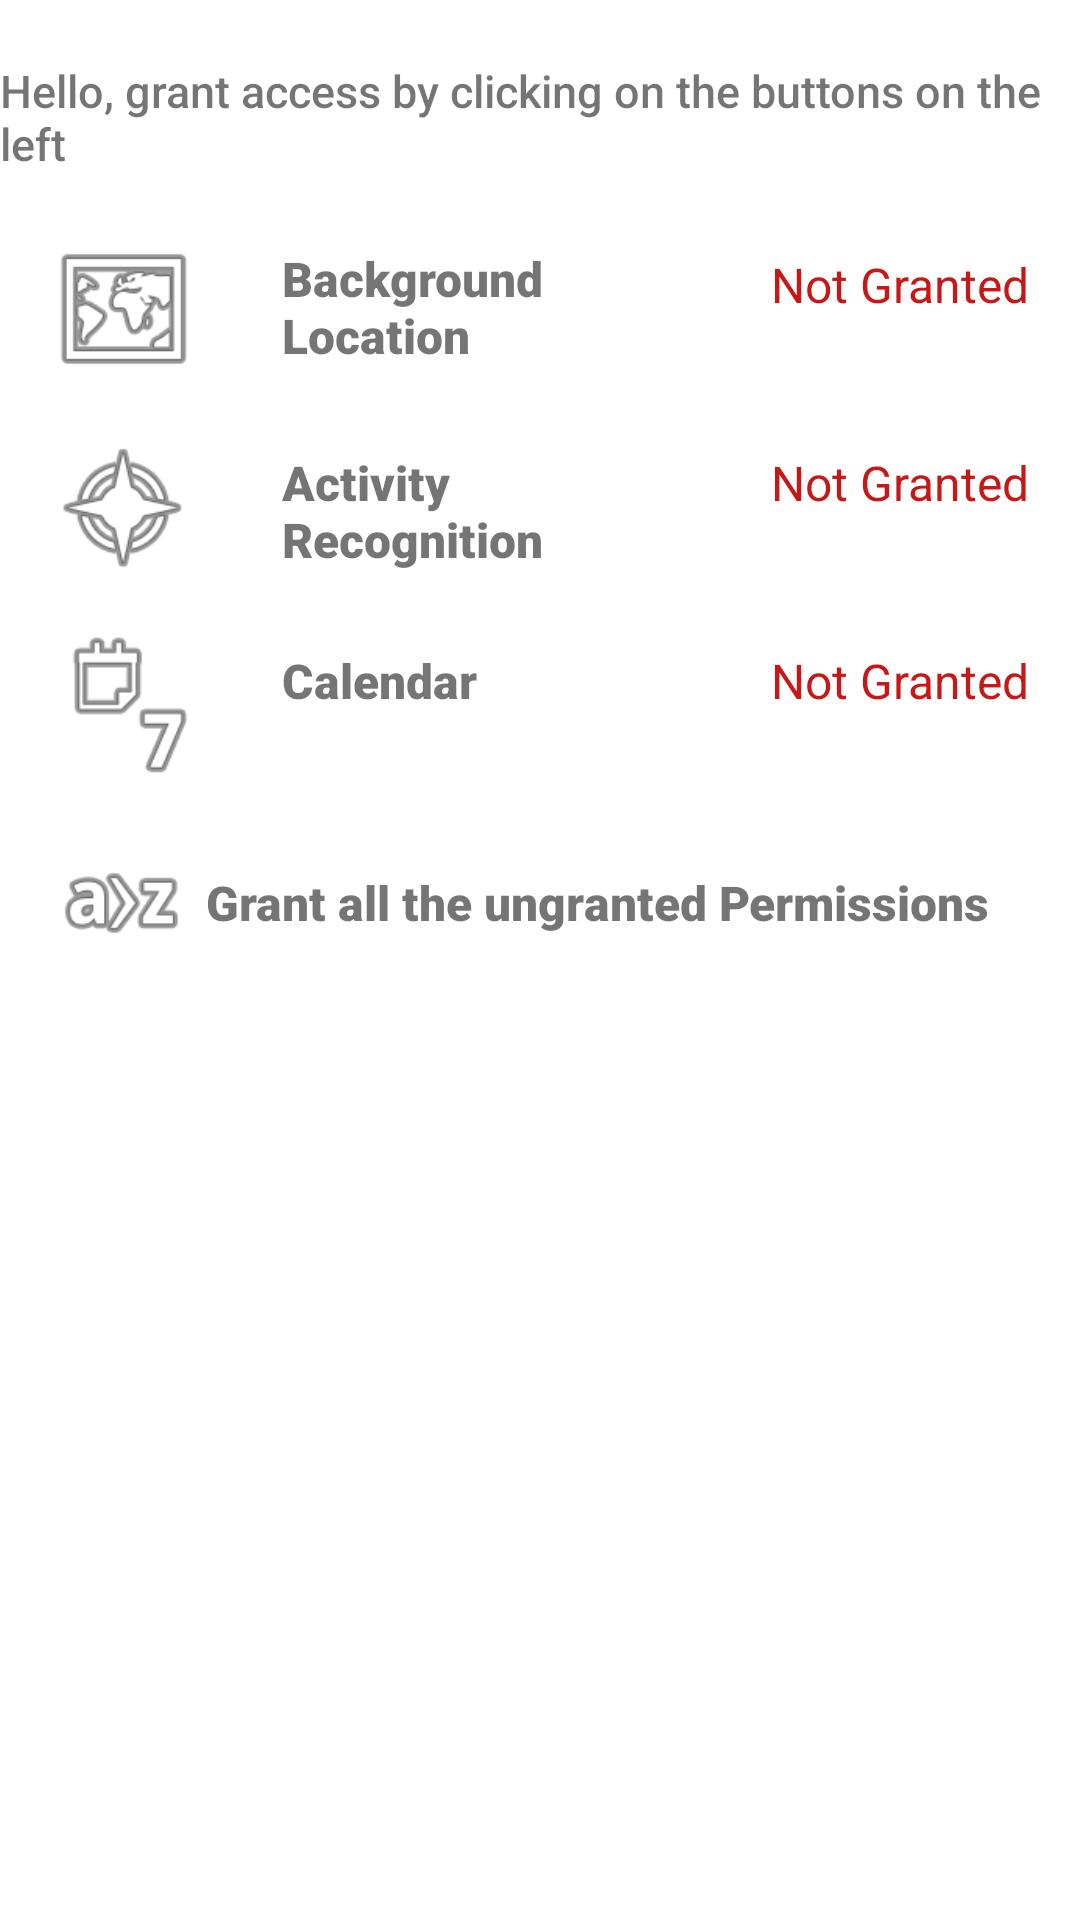

Here is an Android app screen rendered from its layout file. Give the layout XML and the strings, colors and styles it references.
<!-- AndroidManifest.xml: application theme Theme.HomeWorkPremissions -->
<!-- res/layout/activity_main.xml -->
<?xml version="1.0" encoding="utf-8"?>
<androidx.constraintlayout.widget.ConstraintLayout xmlns:android="http://schemas.android.com/apk/res/android"
    xmlns:app="http://schemas.android.com/apk/res-auto"
    xmlns:tools="http://schemas.android.com/tools"
    android:layout_width="match_parent"
    android:layout_height="match_parent"
    tools:context=".MainActivity"
    tools:layout_editor_absoluteX="59dp"
    tools:layout_editor_absoluteY="-292dp">

    <TextView
        android:id="@+id/tv_access_fine_location"
        android:layout_width="150dp"
        android:layout_height="50dp"
        android:layout_marginStart="28dp"
        android:layout_marginTop="24dp"
        android:fontFamily="sans-serif-black"
        android:text="@string/background_location"
        android:textSize="16sp"
        app:layout_constraintHorizontal_chainStyle="packed"
        app:layout_constraintStart_toEndOf="@+id/btn_access_background_location"
        app:layout_constraintTop_toBottomOf="@+id/textView"
        app:layout_constraintVertical_chainStyle="packed" />

    <TextView
        android:id="@+id/tv_status_access_background_location"
        android:layout_width="wrap_content"
        android:layout_height="50dp"
        android:layout_marginStart="16dp"
        android:layout_marginTop="26dp"
        android:layout_marginEnd="20dp"
        android:text="@string/not_granted"
        android:textColor="@color/not_provided"
        android:textSize="16sp"
        app:layout_constraintEnd_toEndOf="parent"
        app:layout_constraintStart_toEndOf="@+id/tv_access_fine_location"
        app:layout_constraintTop_toBottomOf="@+id/textView" />

    <TextView
        android:id="@+id/tv_phone_calls"
        android:layout_width="150dp"
        android:layout_height="50dp"
        android:layout_marginStart="28dp"
        android:layout_marginTop="18dp"
        android:fontFamily="sans-serif-black"
        android:text="@string/activity_recognition"
        android:textSize="16sp"
        app:layout_constraintStart_toEndOf="@+id/btn_activity_recognition"
        app:layout_constraintTop_toBottomOf="@+id/tv_access_fine_location" />

    <TextView
        android:id="@+id/tv_status_activity_recognition"
        android:layout_width="wrap_content"
        android:layout_height="50dp"
        android:layout_marginStart="16dp"
        android:layout_marginTop="16dp"
        android:layout_marginEnd="20dp"
        android:text="@string/not_granted"
        android:textColor="@color/not_provided"
        android:textSize="16sp"
        app:layout_constraintEnd_toEndOf="parent"
        app:layout_constraintStart_toEndOf="@id/tv_phone_calls"
        app:layout_constraintTop_toBottomOf="@+id/tv_status_access_background_location" />

    <TextView
        android:id="@+id/tv_read_calendar_permission"
        android:layout_width="150dp"
        android:layout_height="50dp"
        android:layout_marginStart="28dp"
        android:layout_marginTop="16dp"
        android:fontFamily="sans-serif-black"
        android:text="@string/calendar"
        android:textSize="16sp"
        app:layout_constraintStart_toEndOf="@+id/btn_read_calendar"
        app:layout_constraintTop_toBottomOf="@+id/tv_phone_calls" />

    <TextView
        android:id="@+id/tv_status_read_calendar_permission"
        android:layout_width="wrap_content"
        android:layout_height="50dp"
        android:layout_marginStart="16dp"
        android:layout_marginTop="16dp"
        android:layout_marginEnd="20dp"
        android:text="@string/not_granted"
        android:textColor="@color/not_provided"
        android:textSize="16sp"
        app:layout_constraintEnd_toEndOf="parent"
        app:layout_constraintStart_toEndOf="@+id/tv_read_calendar_permission"
        app:layout_constraintTop_toBottomOf="@+id/tv_status_activity_recognition" />

    <Button
        android:id="@+id/btn_access_background_location"
        android:layout_width="50dp"
        android:layout_height="50dp"
        android:layout_marginStart="16dp"
        android:layout_marginTop="20dp"
        android:background="@android:drawable/ic_menu_mapmode"
        app:layout_constraintStart_toStartOf="parent"
        app:layout_constraintTop_toBottomOf="@+id/textView"
        tools:ignore="SpeakableTextPresentCheck" />

    <Button
        android:id="@+id/btn_activity_recognition"
        android:layout_width="50dp"
        android:layout_height="50dp"
        android:layout_marginStart="16dp"
        android:layout_marginTop="16dp"
        android:background="@android:drawable/ic_menu_compass"
        app:layout_constraintStart_toStartOf="parent"
        app:layout_constraintTop_toBottomOf="@+id/btn_access_background_location"
        tools:ignore="SpeakableTextPresentCheck" />

    <Button
        android:id="@+id/btn_read_calendar"
        android:layout_width="50dp"
        android:layout_height="50dp"
        android:layout_marginStart="16dp"
        android:layout_marginTop="16dp"
        android:background="@android:drawable/ic_menu_week"
        app:layout_constraintStart_toStartOf="parent"
        app:layout_constraintTop_toBottomOf="@+id/btn_activity_recognition"
        tools:ignore="SpeakableTextPresentCheck" />

    <Button
        android:id="@+id/btn_grant_all"
        android:layout_width="50dp"
        android:layout_height="50dp"
        android:layout_marginStart="16dp"
        android:layout_marginTop="16dp"
        android:background="@android:drawable/ic_menu_sort_alphabetically"
        app:layout_constraintStart_toStartOf="parent"
        app:layout_constraintTop_toBottomOf="@+id/btn_read_calendar"
        tools:ignore="SpeakableTextPresentCheck" />

    <TextView
        android:id="@+id/textView"
        android:layout_width="wrap_content"
        android:layout_height="wrap_content"
        android:layout_marginTop="20dp"
        android:fontFamily="sans-serif-medium"
        android:text="@string/hello"
        android:textSize="15sp"
        app:layout_constraintEnd_toEndOf="parent"
        app:layout_constraintStart_toStartOf="parent"
        app:layout_constraintTop_toTopOf="parent" />

    <TextView
        android:id="@+id/tv_all_granted"
        android:layout_width="275dp"
        android:layout_height="50dp"
        android:layout_marginStart="28dp"
        android:layout_marginTop="24dp"
        android:layout_marginEnd="42dp"
        android:fontFamily="sans-serif-black"
        android:text="@string/all"
        android:textSize="16sp"
        app:layout_constraintEnd_toEndOf="parent"
        app:layout_constraintStart_toEndOf="@+id/btn_grant_all"
        app:layout_constraintTop_toBottomOf="@+id/tv_read_calendar_permission" />


</androidx.constraintlayout.widget.ConstraintLayout>
<!-- resources referenced by this layout -->
<resources>
  <color name="not_provided">#C81717</color>
  <string name="activity_recognition">Activity \nRecognition</string>
  <string name="all">Grant all the ungranted Permissions</string>
  <string name="background_location">Background Location</string>
  <string name="calendar">Calendar</string>
  <string name="hello">Hello, grant access by clicking on the buttons on the left</string>
  <string name="not_granted">Not Granted</string>
  <style name="Theme.HomeWorkPremissions" parent="Theme.MaterialComponents.DayNight.DarkActionBar">
          
          <item name="colorPrimary">#690100</item>
          <item name="colorPrimaryVariant">#A50D12</item>
          <item name="colorOnPrimary">@color/white</item>
          
          <item name="colorSecondary">@color/teal_200</item>
          <item name="colorSecondaryVariant">@color/done</item>
          <item name="colorOnSecondary">@color/black</item>
          
          <item name="android:statusBarColor" tools:targetApi="l">?attr/colorPrimaryVariant</item>
          
      </style>
  <color name="white">#FFFFFFFF</color>
  <color name="teal_200">#FF03DAC5</color>
  <color name="done">#FF018786</color>
  <color name="black">#FF000000</color>
</resources>
